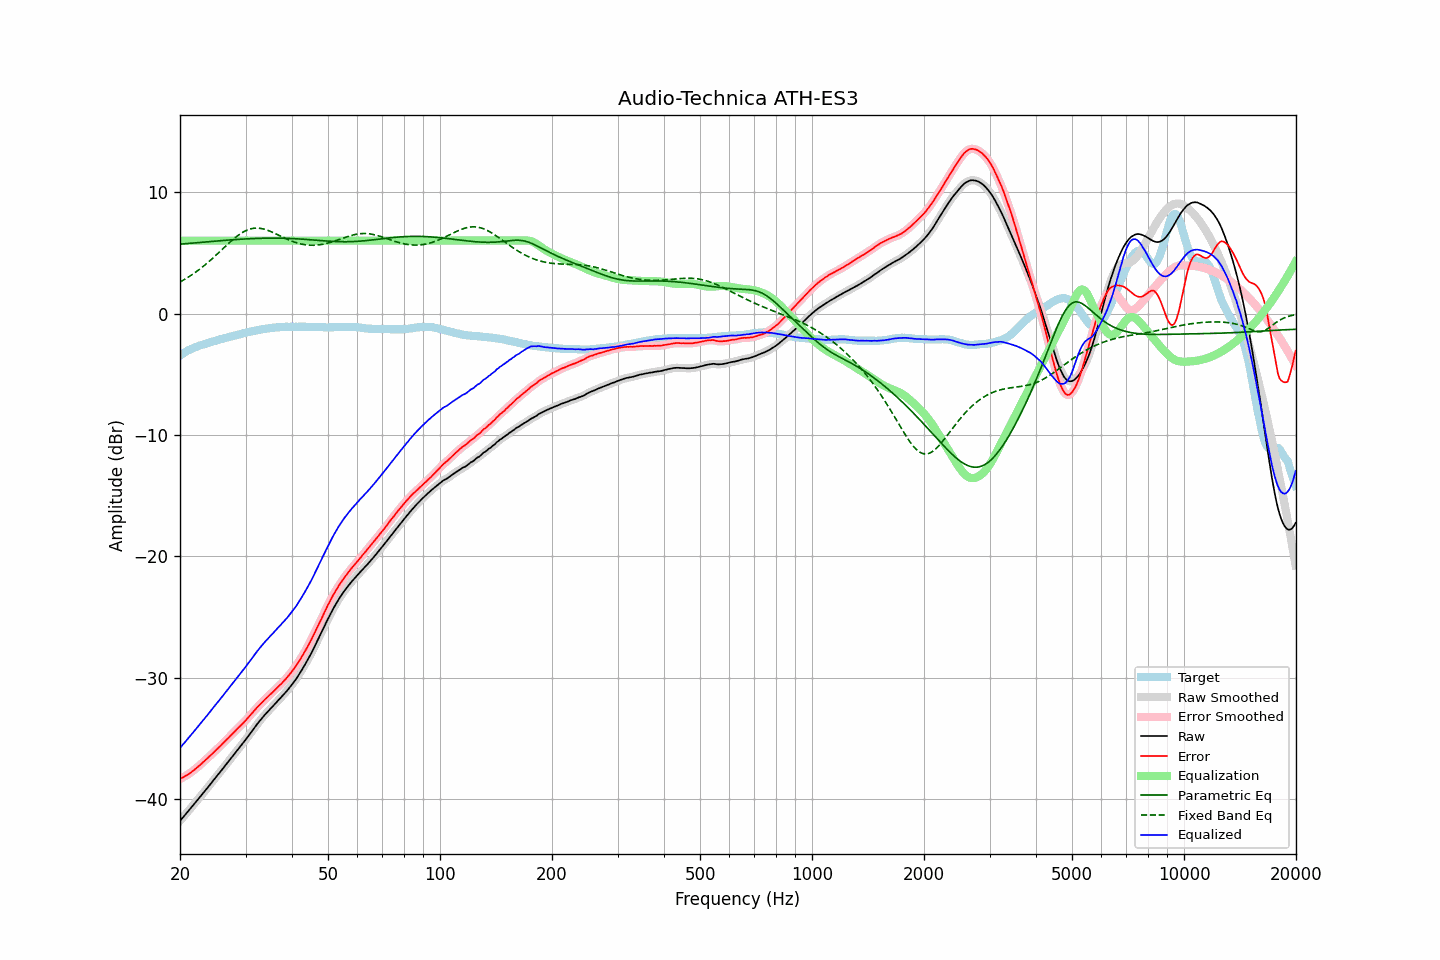

The table this chart was drawn from, first rows:
frequency, raw, error, smoothed, error_smoothed, equalization, parametric_eq, fixed_band_eq, equalized_raw, equalized_smoothed, target
20.00, -41.78, -38.32, -41.78, -38.33, 6.00, 5.71, 2.59, -35.78, -35.78, -3.45
20.20, -41.63, -38.26, -41.63, -38.26, 6.00, 5.72, 2.67, -35.63, -35.63, -3.36
20.40, -41.47, -38.19, -41.47, -38.19, 6.00, 5.74, 2.74, -35.47, -35.47, -3.27
20.61, -41.32, -38.12, -41.32, -38.12, 6.00, 5.75, 2.82, -35.32, -35.32, -3.21
20.81, -41.16, -38.04, -41.16, -38.04, 6.00, 5.76, 2.90, -35.16, -35.16, -3.11
21.02, -41.00, -37.96, -41.00, -37.96, 6.00, 5.77, 2.98, -35.00, -35.00, -3.04
21.23, -40.85, -37.87, -40.84, -37.87, 6.00, 5.78, 3.07, -34.85, -34.84, -2.98
21.44, -40.69, -37.77, -40.69, -37.78, 6.00, 5.79, 3.15, -34.69, -34.69, -2.92
21.66, -40.53, -37.68, -40.53, -37.68, 6.00, 5.81, 3.24, -34.53, -34.53, -2.85
21.87, -40.37, -37.57, -40.37, -37.57, 6.00, 5.82, 3.34, -34.37, -34.37, -2.80
22.09, -40.21, -37.46, -40.21, -37.46, 6.00, 5.83, 3.43, -34.21, -34.21, -2.75
22.31, -40.05, -37.35, -40.05, -37.35, 6.00, 5.84, 3.53, -34.05, -34.05, -2.70
22.54, -39.89, -37.24, -39.89, -37.24, 6.00, 5.85, 3.63, -33.89, -33.89, -2.65
22.76, -39.73, -37.12, -39.73, -37.12, 6.00, 5.86, 3.73, -33.73, -33.73, -2.61
22.99, -39.57, -37.00, -39.57, -37.00, 6.00, 5.88, 3.83, -33.57, -33.57, -2.57
23.22, -39.40, -36.87, -39.40, -36.88, 6.00, 5.89, 3.94, -33.40, -33.40, -2.53
23.45, -39.24, -36.76, -39.24, -36.75, 6.00, 5.90, 4.05, -33.24, -33.24, -2.48
23.69, -39.08, -36.64, -39.08, -36.63, 6.00, 5.91, 4.16, -33.08, -33.08, -2.44
23.92, -38.91, -36.51, -38.91, -36.52, 6.00, 5.92, 4.28, -32.91, -32.91, -2.40
24.16, -38.75, -36.40, -38.75, -36.39, 6.00, 5.93, 4.39, -32.75, -32.75, -2.35
24.40, -38.58, -36.26, -38.58, -36.26, 6.00, 5.94, 4.51, -32.58, -32.58, -2.31
24.65, -38.42, -36.14, -38.42, -36.14, 6.00, 5.95, 4.63, -32.42, -32.42, -2.28
24.89, -38.25, -36.00, -38.25, -36.01, 6.00, 5.97, 4.75, -32.25, -32.25, -2.24
25.14, -38.09, -35.88, -38.08, -35.88, 6.00, 5.98, 4.88, -32.09, -32.08, -2.20
25.39, -37.92, -35.75, -37.92, -35.76, 6.00, 5.99, 5.00, -31.92, -31.92, -2.16
25.65, -37.76, -35.63, -37.76, -35.63, 6.00, 6.00, 5.13, -31.76, -31.76, -2.13
25.91, -37.59, -35.50, -37.59, -35.49, 6.00, 6.01, 5.25, -31.59, -31.59, -2.10
26.16, -37.42, -35.36, -37.42, -35.36, 6.00, 6.02, 5.38, -31.42, -31.42, -2.06
26.43, -37.25, -35.22, -37.25, -35.23, 6.00, 6.03, 5.50, -31.25, -31.25, -2.03
26.69, -37.09, -35.10, -37.09, -35.10, 6.00, 6.04, 5.63, -31.09, -31.09, -1.99
26.96, -36.92, -34.97, -36.92, -34.97, 6.00, 6.05, 5.75, -30.92, -30.92, -1.95
27.23, -36.75, -34.83, -36.75, -34.83, 6.00, 6.06, 5.87, -30.75, -30.75, -1.92
27.50, -36.58, -34.70, -36.58, -34.70, 6.00, 6.07, 5.99, -30.58, -30.58, -1.88
27.77, -36.42, -34.57, -36.41, -34.56, 6.00, 6.08, 6.10, -30.42, -30.41, -1.85
28.05, -36.25, -34.44, -36.25, -34.43, 6.00, 6.09, 6.21, -30.25, -30.25, -1.81
28.33, -36.08, -34.28, -36.08, -34.29, 6.00, 6.10, 6.32, -30.08, -30.08, -1.79
28.62, -35.91, -34.16, -35.91, -34.16, 6.00, 6.11, 6.42, -29.91, -29.91, -1.75
28.90, -35.75, -34.03, -35.74, -34.03, 6.00, 6.11, 6.52, -29.75, -29.74, -1.72
29.19, -35.58, -33.89, -35.58, -33.90, 6.00, 6.12, 6.61, -29.58, -29.58, -1.69
29.48, -35.41, -33.77, -35.41, -33.77, 6.00, 6.13, 6.69, -29.41, -29.41, -1.64
29.78, -35.25, -33.63, -35.24, -33.63, 6.00, 6.14, 6.76, -29.25, -29.24, -1.62
30.08, -35.07, -33.49, -35.07, -33.49, 6.00, 6.14, 6.83, -29.07, -29.07, -1.58
30.38, -34.89, -33.34, -34.89, -33.34, 6.00, 6.15, 6.89, -28.89, -28.89, -1.55
30.68, -34.71, -33.20, -34.71, -33.19, 6.00, 6.16, 6.93, -28.71, -28.71, -1.51
30.99, -34.53, -33.04, -34.53, -33.04, 6.00, 6.17, 6.97, -28.53, -28.53, -1.49
31.30, -34.35, -32.90, -34.35, -32.89, 6.00, 6.17, 7.00, -28.35, -28.35, -1.46
31.61, -34.17, -32.74, -34.17, -32.74, 6.00, 6.18, 7.02, -28.17, -28.17, -1.43
31.93, -33.99, -32.59, -33.99, -32.59, 6.00, 6.18, 7.03, -27.99, -27.99, -1.40
32.24, -33.82, -32.44, -33.82, -32.44, 6.00, 6.19, 7.04, -27.82, -27.82, -1.38
32.57, -33.65, -32.30, -33.65, -32.30, 6.00, 6.19, 7.03, -27.65, -27.65, -1.35
32.89, -33.49, -32.17, -33.49, -32.17, 6.00, 6.20, 7.01, -27.49, -27.49, -1.31
33.22, -33.33, -32.03, -33.33, -32.03, 6.00, 6.20, 6.99, -27.33, -27.33, -1.29
33.55, -33.17, -31.89, -33.17, -31.90, 6.00, 6.20, 6.96, -27.17, -27.17, -1.28
33.89, -33.02, -31.76, -33.02, -31.77, 6.00, 6.20, 6.92, -27.02, -27.02, -1.26
34.23, -32.88, -31.65, -32.87, -31.64, 6.00, 6.21, 6.88, -26.88, -26.87, -1.23
34.57, -32.73, -31.52, -32.73, -31.52, 6.00, 6.21, 6.83, -26.73, -26.73, -1.21
34.92, -32.59, -31.39, -32.59, -31.39, 6.00, 6.21, 6.78, -26.59, -26.59, -1.20
35.27, -32.45, -31.27, -32.45, -31.27, 6.00, 6.21, 6.72, -26.45, -26.45, -1.18
35.62, -32.31, -31.14, -32.31, -31.14, 6.00, 6.21, 6.66, -26.31, -26.31, -1.17
35.97, -32.17, -31.01, -32.17, -31.01, 6.00, 6.21, 6.60, -26.17, -26.17, -1.16
... 635 more rows
